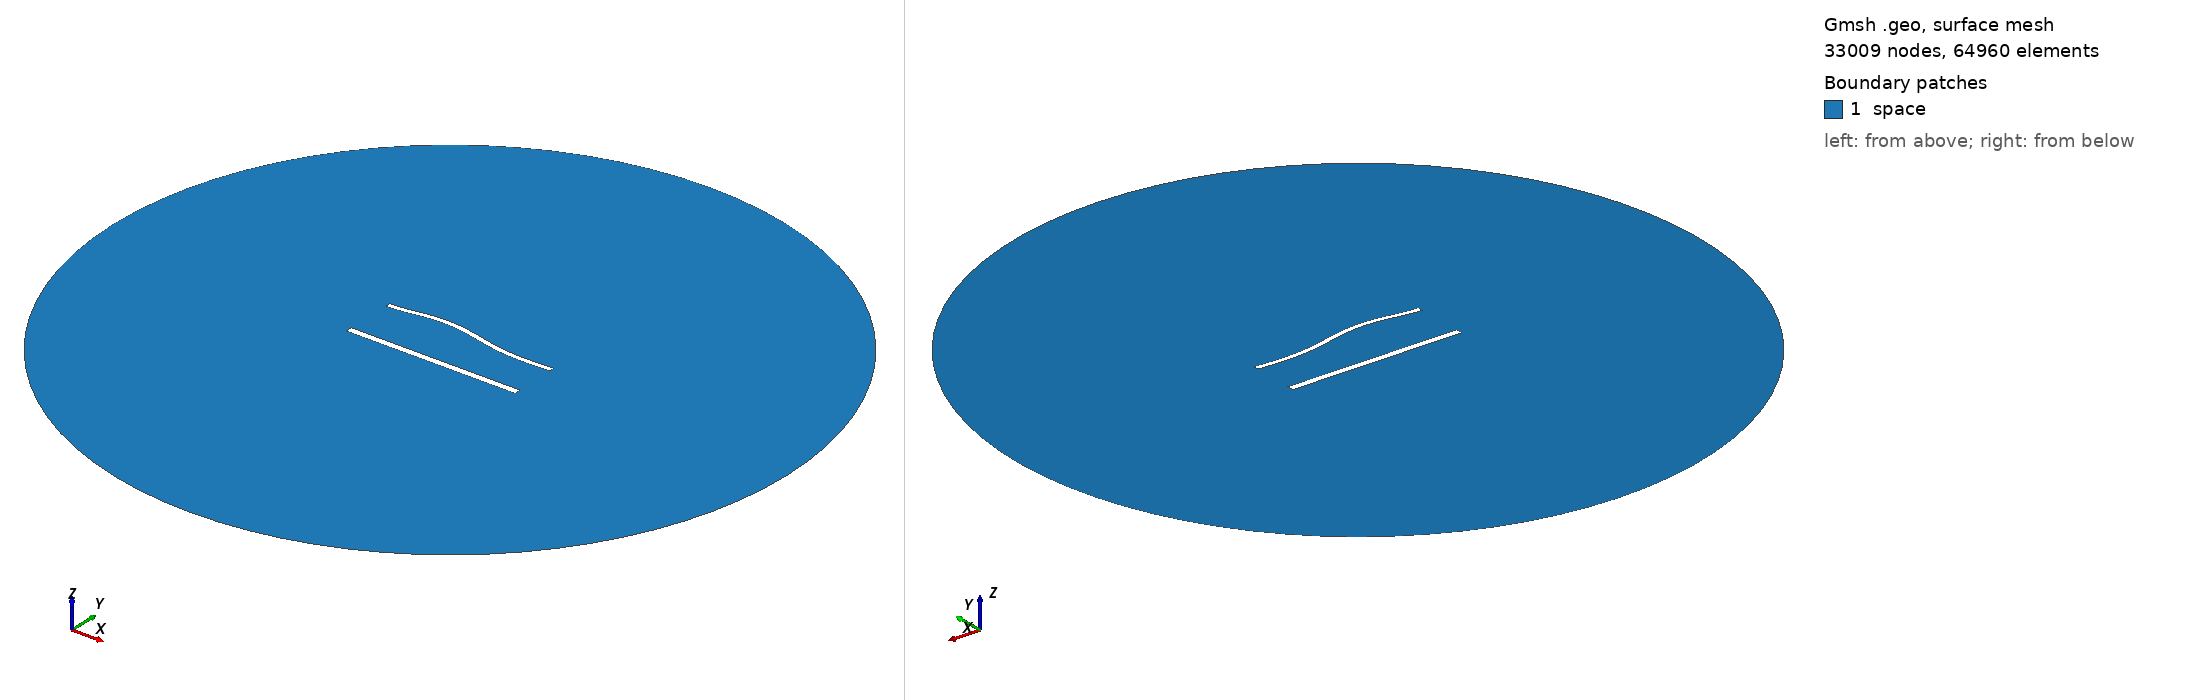

Gmsh geometry script, surface-meshed: 33009 nodes, 64960 surface elements. Boundary patches (legend numbers): 1 space. Left view from above one corner, right view from below the opposite corner. Legend entries are the model's physical surfaces. The drawing asked Gmsh for element sizes between 1% and 20% of the model's largest extent; the script's own settings can give other sizes.

=== 1565.geo (drawn) ===
//---------------------------------------
// Geometry kernel
//---------------------------------------

SetFactory("OpenCASCADE");



//---------------------------------------
// Parameters of the geometry
//---------------------------------------

// Overetch of the upper plate
overetch = 0.375;

// Distance between the plates
distance = 30.0;

// Discretization over the x axis (for the deformation)
nx = 50; 

// Length of the plate
L = 100 - overetch; 

// Number of modes
n = 4; 

// 1st mode coefficient
coeff(1) = -1.5;
beta(1) = 0.596864 * 3.1415926535 / L;

// 2nd mode coefficient
coeff(2) = 1.5;
beta(2) = 1.49418 * 3.1415926535 / L;

// 3rd mode coefficient
coeff(3) = 1.5;
beta(3) = 2.50025 * 3.1415926535 / L;

// 4th mode coefficient
coeff(4) = 0.0;
beta(4) = 3.49999 * 3.1415926535 / L;



//---------------------------------------
// Upper plate (deformed rectangle)
//---------------------------------------

// Coordiantes of the upper plate
xmin = -50;
xmax = 50 - overetch;

// Height of the upper plate
yheight = 4 - 2 * overetch;

// Indexes of the points
UpperID[] = {};
LowerID[] = {};
LeftID[] = {};
RightID[] = {};

// Point index
p = 1;

// Horizontal edges
For i In {1:nx}
    x = xmin + (i-1)*(xmax - xmin)/(nx-1);

    y_bottom = distance / 2 + overetch;
    For j In {1:n}
        C = (Cosh(beta(j)*L) + Cos(beta(j)*L)) / (Sinh(beta(j)*L) + Sin(beta(j)*L));
        y_bottom  = y_bottom + coeff(j) * (Cosh(beta(j)*(x+50)) - Cos(beta(j)*(x+50)) - C * (Sinh(beta(j)*(x+50)) - Sin(beta(j)*(x+50))));
    EndFor

    y_top = y_bottom + yheight;

    Point(p) = {x, y_top, 0, 1.0};
    UpperID[i] = p;
    p = p + 1;

    Point(p) = {x, y_bottom, 0, 1.0};
    LowerID[i] = p;
    p = p + 1;
EndFor

// Create point lists
UpperPts[] = {}; LowerPts[] = {};
For i In {1:nx}
  UpperPts[] += {UpperID[i]};
  LowerPts[] += {LowerID[i]};
EndFor

// Build splines
Spline(1) = {UpperPts[]};
Spline(2) = {LowerPts[]};
Line(3) = {LowerPts[nx-1], UpperPts[nx-1]};
Line(4) = {LowerPts[0], UpperPts[0]};

// Build the plane surface
Curve Loop(1) = {2, 3, -1, -4};
Plane Surface(1) = {1};



//---------------------------------------
// Lower plate (rectangle)
//---------------------------------------

// Vertices
Point(1001) = {-50, -distance/2, 0, 1.0};
Point(1002) = { 50, -distance/2, 0, 1.0};
Point(1003) = { 50,  -distance/2 + 4, 0, 1.0};
Point(1004) = {-50,  -distance/2 + 4, 0, 1.0};

// Edges
Line(5) = {1001, 1002};
Line(6) = {1002, 1003};
Line(7) = {1003, 1004};
Line(8) = {1004, 1001};

// Plane surface
Line Loop(2) = {5, 6, 7, 8};
Plane Surface(2) = {2}; 



//---------------------------------------
// Outer (fictious) boundary
//---------------------------------------

// Points
Point(1005) = {0, 0, 0};       // Center
Point(1006) = {200, 0, 0};     // Start point
Point(1007) = {0, 200, 0};     // 90 degrees
Point(1008) = {-200, 0, 0};    // 180 degrees
Point(1009) = {0, -200, 0};    // 270 degrees

// Circle arcs (each needs start, center, end)
Circle(9) = {1006, 1005, 1007};
Circle(10) = {1007, 1005, 1008};
Circle(11) = {1008, 1005, 1009};
Circle(12) = {1009, 1005, 1006};

// Plane surface for the entire domain
Curve Loop(3) = {9, 10, 11, 12};
Surface(3) = {3};

// Subtract the plates from the whole domain to obtain the actual domain where we want to solve the equations
BooleanDifference{ Surface{3}; Delete; }{ Surface{1}; Surface{2}; Delete; }




//---------------------------------------
// Transfinite Lines/Curves
//---------------------------------------

// Set the number of points on the boundaries
r = 6;
d = 0.15;

// Plates
Transfinite Curve {1} = 50*r/4 Using Progression 1;
Transfinite Line {2} = 50*r Using Progression 1;
Transfinite Curve {3, 4} = 2*r Using Progression 1+d;
Transfinite Line {5} = 50*r/4 Using Progression 1;
Transfinite Line {7} = 50*r Using Progression 1;
Transfinite Line {6} = 2*r Using Progression 1-d;
Transfinite Line {8} = 2*r Using Progression 1+d;

// Outer boundary
Transfinite Line {9, 10, 11, 12} = 20 Using Progression 1;



//---------------------------------------
// Physical groups
//---------------------------------------                

// Physical curves (boundaries)
Physical Line("force_segment", 10) = {2};
Physical Line("upper_plate", 11) = {1, 3, 4};
Physical Line("lower_plate", 12) = {5, 6, 7, 8};
Physical Line("boundary", 20) = {9, 10, 11, 12};

// Physical Surfaces
Physical Surface("space", 30) = {3};



//---------------------------------------
// 6. Generate the Mesh
//---------------------------------------

// 2D mesh generation
Mesh 2;
